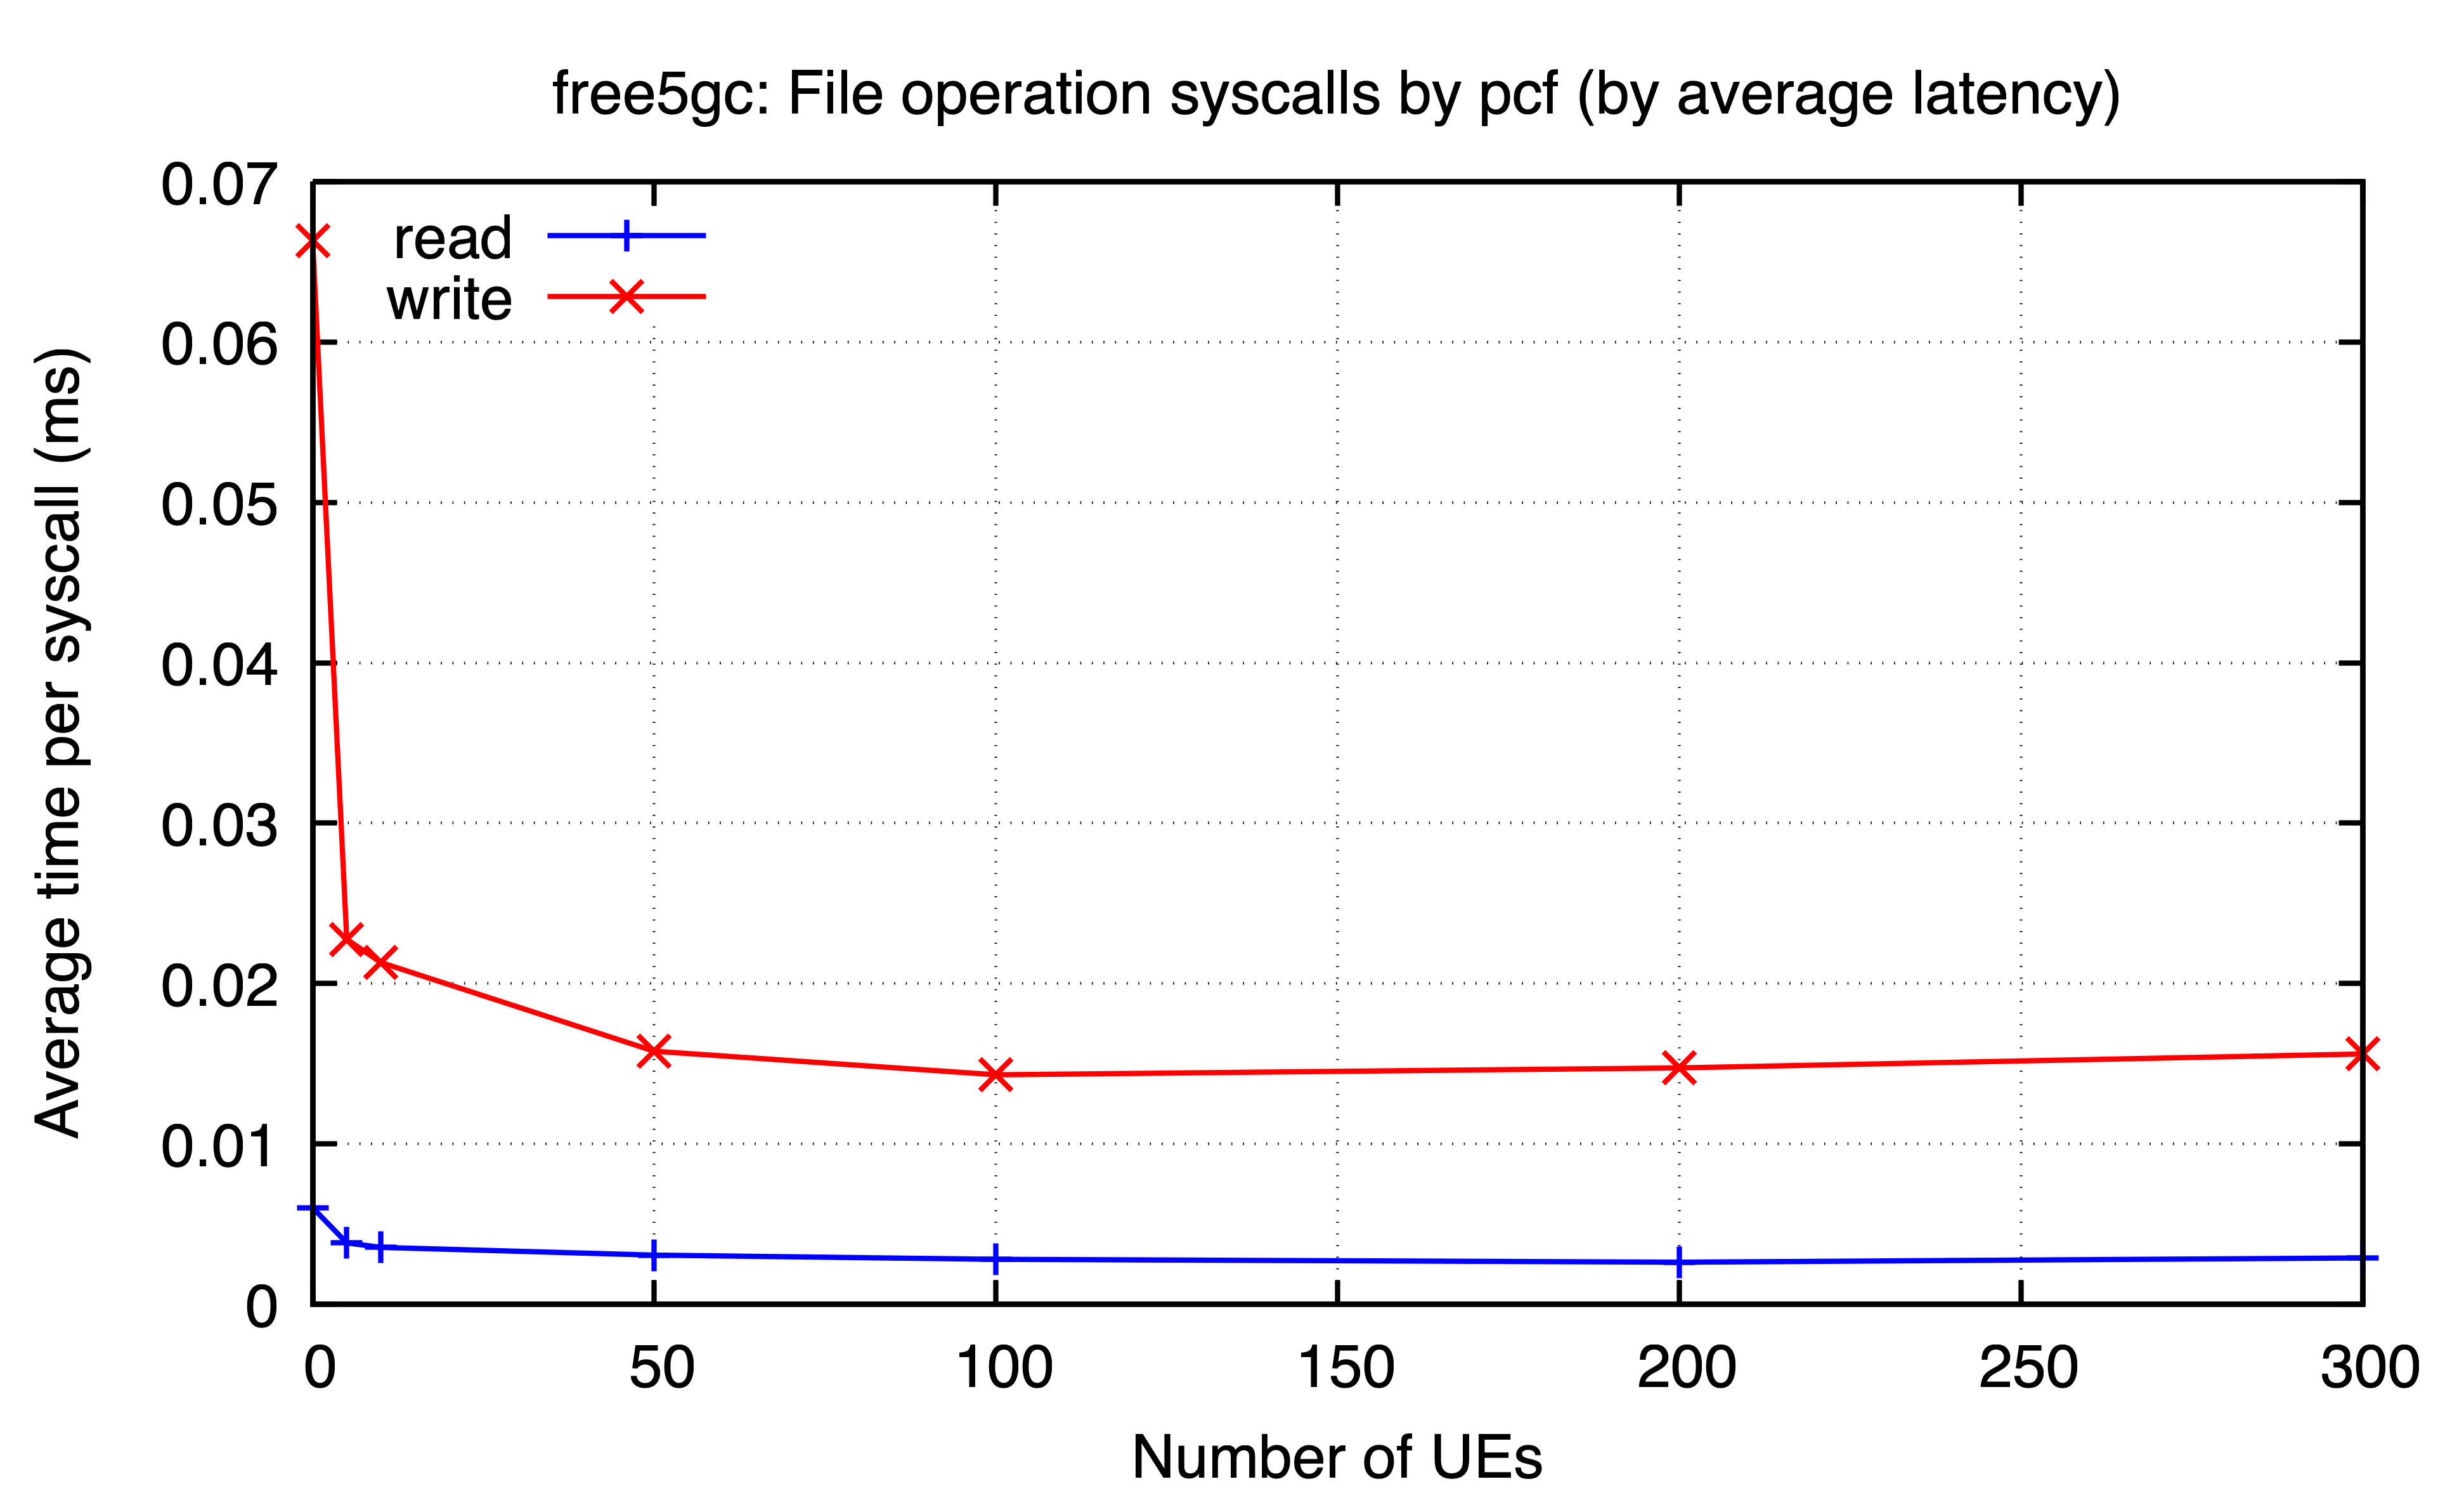

Values plotted in this chart, from the file beside it:
ues, read, write
0, 0.006028, 0.0663
5, 0.003834, 0.02276
10, 0.003553, 0.02131
50, 0.003071, 0.01578
100, 0.002811, 0.01431
200, 0.002631, 0.01474
300, 0.002896, 0.01561
